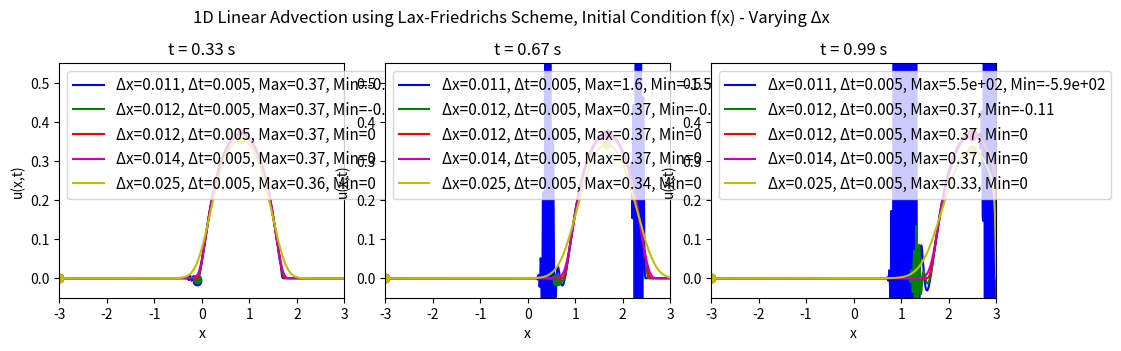
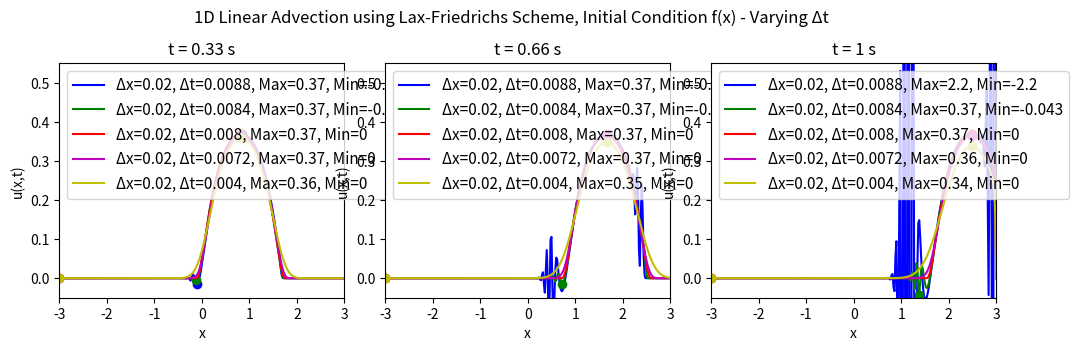

Generate these figures, in order, with matplotlib:
# Solving the 1D linear advection equation using the Lax-Friedrichs scheme
# For different values of Courant number C
# No animation, just snapshots of t = 0, tf/3, 2tf/3, tf
# Only case 1 initial condition is used here
import numpy as np
import matplotlib.pyplot as plt

# Function to implement the Lax-Friedrichs scheme
# Initial condition case 1: u(x,0) = f(x) = exp(-1/(1-x**2)) for |x| < 1, 0 otherwise
# Domain: x in [-xf, xf], t in [0, tf]
# Boundary conditions: u(-xf,t) = 0, u(xf,t) = 0
# Define x = 0 at the center of the domain
def ftcs_advection(xf, nx, tf, nt, c):
    # Spatial discretisation
    x = np.linspace(-xf, xf, nx)
    dx = x[1] - x[0]
    
    # Temporal discretisation
    dt = tf / nt
    
    # Initialize the solution array
    # u = u(t, x)
    u = np.zeros((nt, nx))
    
    # Initial condition
    # Index variable for spatial position is l
    for l in range(nx):
        # Case 1: f(x)
        if abs(x[l]) < 1:
            u[0, l] = np.exp(-1 / (1 - x[l]**2))
        else:
            u[0, l] = 0.0
        # Case 2: g(x)
        # if 0 < x[l] < 1:
        #     u[0, l] = x[l]
        # else:
        #     u[0, l] = 0.0

    # Lax-Friedrichs scheme
    # Index variable for time is n
    for n in range(0, nt - 1):
        for l in range(1, nx - 1):
            u[n + 1, l] = 0.5 * (u[n, l + 1] + u[n, l - 1]) - (c * dt / (2 * dx)) * (u[n, l + 1] - u[n, l - 1])
        
        # Boundary conditions
        u[n + 1, 0] = 0.0
        u[n + 1, -1] = 0.0
    
    return x, u

# Parameters
# Courant numbers different, vary nx first while keeping nt constant
xf = 3.0      # Spatial domain limit
nx = [529, 505, 481, 433, 241]     # Number of spatial points. Correspond roughly to C = [1.1, 1.05, 1.0, 0.9, 0.5]
tf = 1.0      # Final time
nt = 200     # Number of time steps
c = 2.5       # Wave speed

# Plotting results for different Courant numbers
# Plot all tf/3, 2tf/3, tf on the same graph for each case
fig2, axs = plt.subplots(1, 3, figsize=(10, 8))
colours = ['b', 'g', 'r', 'm', 'y']
for j in range(len(nx)):
    x, u = ftcs_advection(xf, nx[j], tf, nt, c)
    time_snapshots = [nt // 3, 2 * nt // 3, nt - 1]
    for i, t in enumerate(time_snapshots):
        ax = axs[i]
        ax.plot(x, u[t, :], color=colours[j], label=f'Δx={xf*2/nx[j]:.2g}, Δt={tf/nt:.2g}, Max={u[t, np.argmax(u[t, :])]:.2g}, Min={u[t, np.argmin(u[t, :])]:.2g}') # Put max and min points in label
        ax.plot(x[np.argmax(u[t, :])], u[t, np.argmax(u[t, :])], f'{colours[j]}o')  # Max point
        ax.plot(x[np.argmin(u[t, :])], u[t, np.argmin(u[t, :])], f'{colours[j]}o')  # Min point
        # ax.text(x[np.argmax(u[t, :])], u[t, np.argmax(u[t, :])] + 0.10,
        #         f'Max: {u[t, np.argmax(u[t, :])]:.2f}', fontsize=10, color=f'{colours[j]}', ha='center') # Max label
        # ax.text(x[np.argmin(u[t, :])], u[t, np.argmin(u[t, :])] - 0.10,
        #         f'Min: {u[t, np.argmin(u[t, :])]:.2f}', fontsize=10, color=f'{colours[j]}', ha='center') # Min label
        ax.set_title(f't = {t * (tf / nt):.2g} s')
        ax.set_xlabel('x')
        ax.set_ylabel('u(x,t)')
        ax.set_xlim(-xf, xf)
        ax.set_ylim(-0.05, 0.55)
        ax.legend(fontsize=11, loc='upper left')
    fig2.suptitle('1D Linear Advection using Lax-Friedrichs Scheme, Initial Condition f(x) - Varying Δx')
plt.tight_layout()
plt.subplots_adjust(left=0.048, bottom=0.62, right=0.985, top=0.913, wspace=0.143, hspace=0.202)
plt.show()

# Parameters
# Courant numbers different, vary nt while keeping nx constant
xf = 3.0      # Spatial domain limit
nx = 301     # Number of spatial points
tf = 1.0      # Final time
nt = [114, 119, 125, 139, 250]     # Number of time steps. Correspond roughly to C = [1.1, 1.05, 1.0, 0.9, 0.5]
c = 2.5       # Wave speed

# Plotting results for different Courant numbers
# Plot all tf/3, 2tf/3, tf on the same graph for each case
fig2, axs = plt.subplots(1, 3, figsize=(10, 8))
colours = ['b', 'g', 'r', 'm', 'y']
for j in range(len(nt)):
    x, u = ftcs_advection(xf, nx, tf, nt[j], c)
    time_snapshots = [nt[j] // 3, 2 * nt[j] // 3, nt[j] - 1]
    for i, t in enumerate(time_snapshots):
        ax = axs[i]
        ax.plot(x, u[t, :], color=colours[j], label=f'Δx={xf*2/nx:.1g}, Δt={tf/nt[j]:.2g}, Max={u[t, np.argmax(u[t, :])]:.2g}, Min={u[t, np.argmin(u[t, :])]:.2g}') # Put max and min points in label
        ax.plot(x[np.argmax(u[t, :])], u[t, np.argmax(u[t, :])], f'{colours[j]}o')  # Max point
        ax.plot(x[np.argmin(u[t, :])], u[t, np.argmin(u[t, :])], f'{colours[j]}o')  # Min point
        # ax.text(x[np.argmax(u[t, :])], u[t, np.argmax(u[t, :])] + 0.10,
        #         f'Max: {u[t, np.argmax(u[t, :])]:.2f}', fontsize=10, color=f'{colours[j]}', ha='center') # Max label
        # ax.text(x[np.argmin(u[t, :])], u[t, np.argmin(u[t, :])] - 0.10,
        #         f'Min: {u[t, np.argmin(u[t, :])]:.2f}', fontsize=10, color=f'{colours[j]}', ha='center') # Min label
        ax.set_title(f't = {t * (tf / nt[j]):.2g} s')
        ax.set_xlabel('x')
        ax.set_ylabel('u(x,t)')
        ax.set_xlim(-xf, xf)
        ax.set_ylim(-0.05, 0.55)
        ax.legend(fontsize=11, loc='upper left')
    fig2.suptitle('1D Linear Advection using Lax-Friedrichs Scheme, Initial Condition f(x) - Varying Δt')
plt.tight_layout()
plt.subplots_adjust(left=0.048, bottom=0.62, right=0.985, top=0.913, wspace=0.143, hspace=0.202)
plt.show()